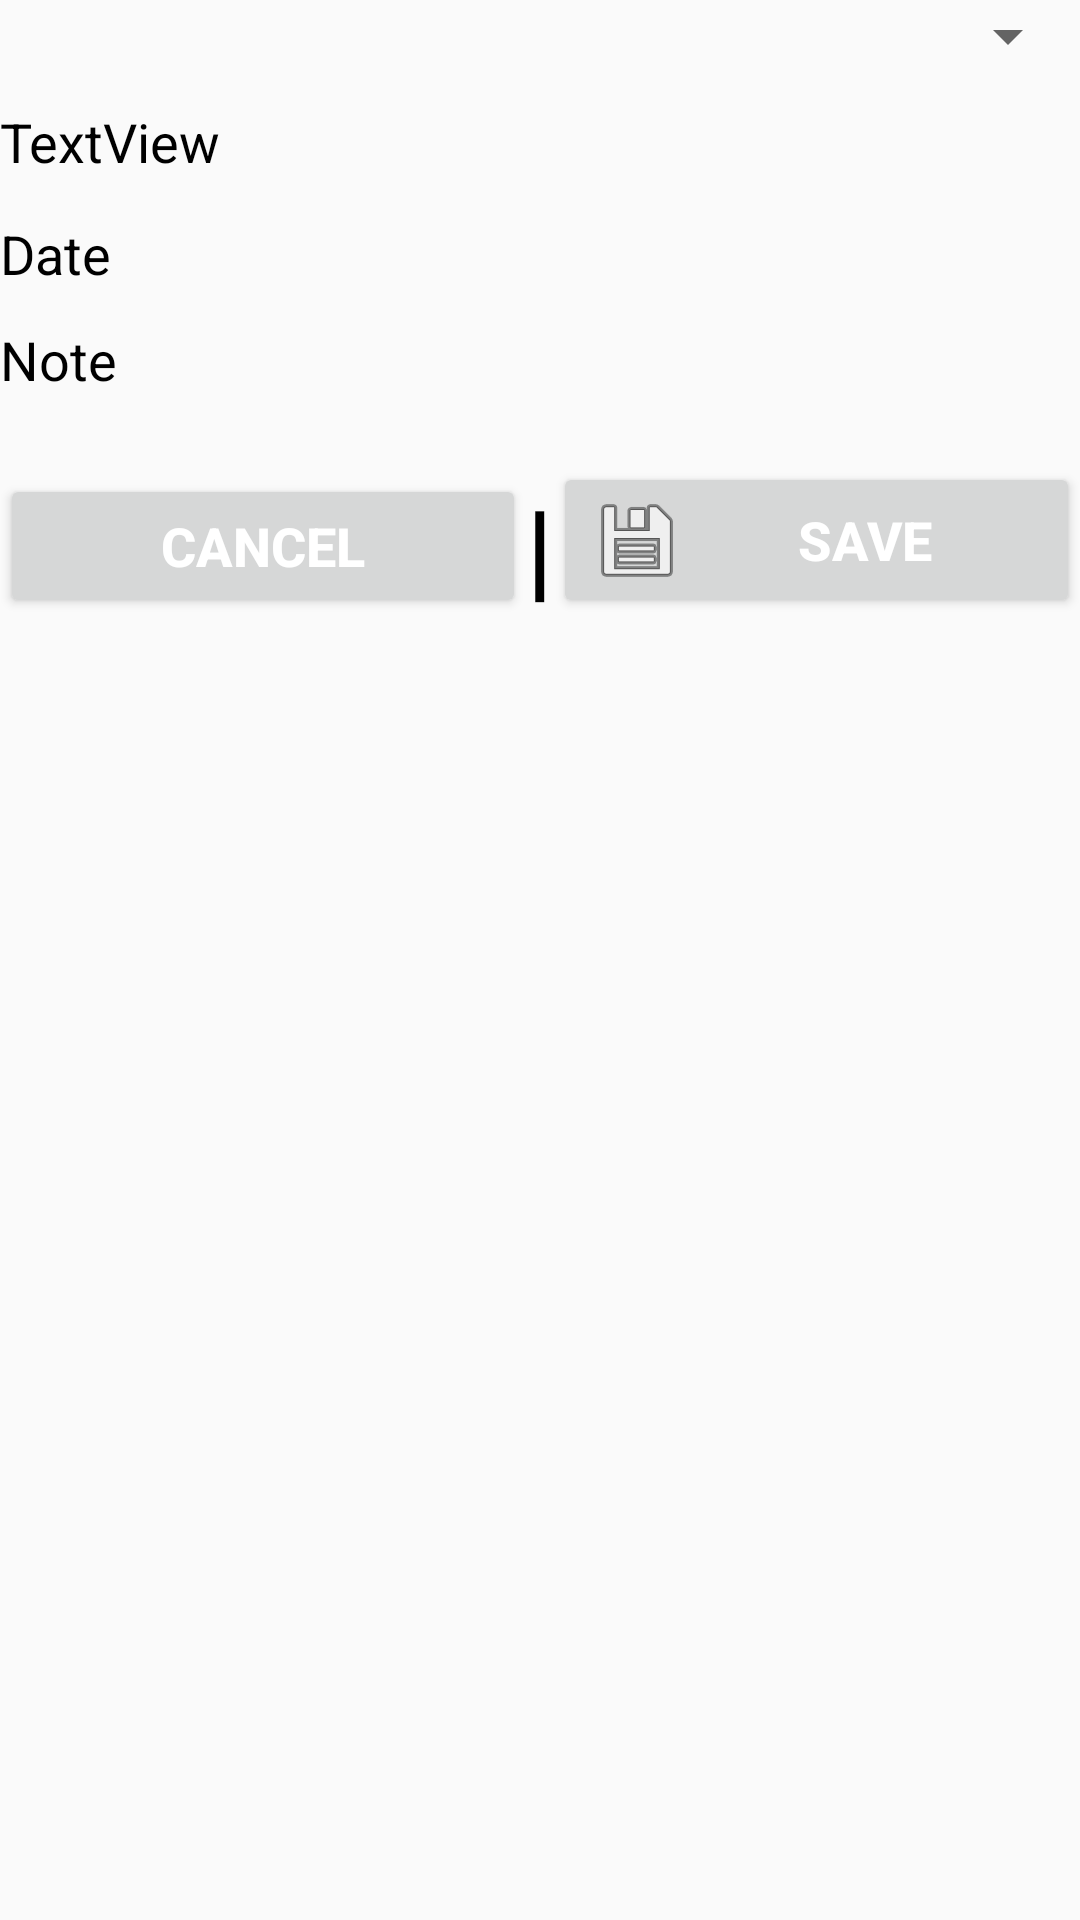

Produce the Android XML layout that renders to this screen, including the resource entries it uses.
<!-- AndroidManifest.xml: application theme AppTheme -->
<!-- res/layout/transfer_item.xml -->
<?xml version="1.0" encoding="utf-8"?>
<RelativeLayout xmlns:android="http://schemas.android.com/apk/res/android"
    xmlns:tools="http://schemas.android.com/tools"
    android:layout_width="match_parent"
    android:layout_height="match_parent"
    android:layout_margin="3dp"
    android:orientation="vertical">

    <Spinner
        android:id="@+id/transfer_spinner"
        android:layout_width="match_parent"
        android:layout_height="wrap_content"
        android:layout_alignParentLeft="true"
        android:layout_alignParentStart="true"
        android:layout_alignParentTop="true" />

    <TextView
        android:id="@+id/transfer_txtAmount"
        android:layout_width="match_parent"
        android:layout_height="wrap_content"
        android:layout_alignParentLeft="true"
        android:layout_alignParentStart="true"
        android:layout_below="@+id/transfer_spinner"
        android:layout_marginTop="11dp"
        android:text="TextView"
        android:textColor="@android:color/black"
        android:textSize="18sp"
        tools:text="Amount" />

    <TextView
        android:id="@+id/transfer_txtDate"
        android:layout_width="match_parent"
        android:layout_height="wrap_content"
        android:layout_alignParentLeft="true"
        android:layout_alignParentStart="true"
        android:layout_below="@+id/transfer_txtAmount"
        android:layout_marginTop="13dp"
        android:text="Date"
        android:textColor="@android:color/black"
        android:textSize="18sp" />

    <TextView
        android:id="@+id/transfer_txtNote"
        android:layout_width="match_parent"
        android:layout_height="wrap_content"
        android:layout_alignParentLeft="true"
        android:layout_alignParentStart="true"
        android:layout_below="@+id/transfer_txtDate"
        android:layout_marginTop="11dp"
        android:text="Note"
        android:textColor="@android:color/black"
        android:textSize="18sp" />

    <Button
        android:id="@+id/transfer_btnCancel"
        android:layout_width="wrap_content"
        android:layout_height="wrap_content"
        android:layout_alignBottom="@+id/textView18"
        android:layout_alignParentLeft="true"
        android:layout_alignParentStart="true"
        android:layout_toLeftOf="@+id/textView18"
        android:layout_toStartOf="@+id/textView18"
        android:drawableLeft="@mipmap/closel"
        android:text="Cancel"
        android:textAlignment="center"
        android:textColor="@android:color/background_light"
        android:textSize="18sp"
        android:textStyle="bold" />

    <TextView
        android:id="@+id/textView18"
        android:layout_width="wrap_content"
        android:layout_height="wrap_content"
        android:layout_alignBottom="@+id/transfer_btnSave"
        android:layout_centerHorizontal="true"
        android:text="|"
        android:textAlignment="center"
        android:textSize="36sp"
        android:textStyle="bold" />

    <Button
        android:id="@+id/transfer_btnSave"
        android:layout_width="wrap_content"
        android:layout_height="wrap_content"
        android:layout_alignParentEnd="true"
        android:layout_alignParentRight="true"
        android:layout_below="@+id/transfer_txtNote"
        android:layout_marginTop="22dp"
        android:layout_toEndOf="@+id/textView18"
        android:layout_toRightOf="@+id/textView18"
        android:drawableLeft="@android:drawable/ic_menu_save"
        android:text="Save"
        android:textAlignment="center"
        android:textColor="@android:color/background_light"
        android:textSize="18sp"
        android:textStyle="bold" />
</RelativeLayout>
<!-- resources referenced by this layout -->
<resources>
  <style name="AppTheme" parent="Theme.AppCompat.Light.DarkActionBar">
          
  
  
  
          <item name="android:textColor">@android:color/black</item>
      </style>
</resources>
